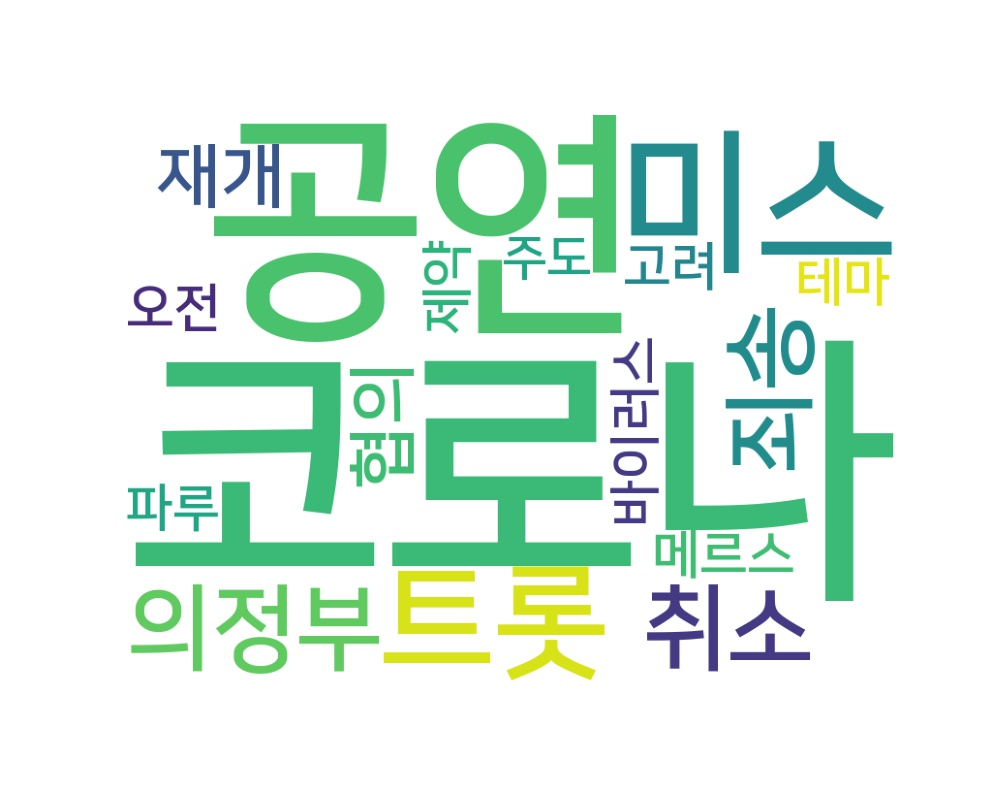

Data behind this chart, as committed beside it:
word, count
코로나, 2
공연, 2
미스, 1
트롯, 1
의정부, 1
취소, 1
죄송, 1
재개, 1
협의, 1
메르스, 1
바이러스, 1
오전, 1
테마, 1
고려, 1
제약, 1
파루, 1
주도, 1
